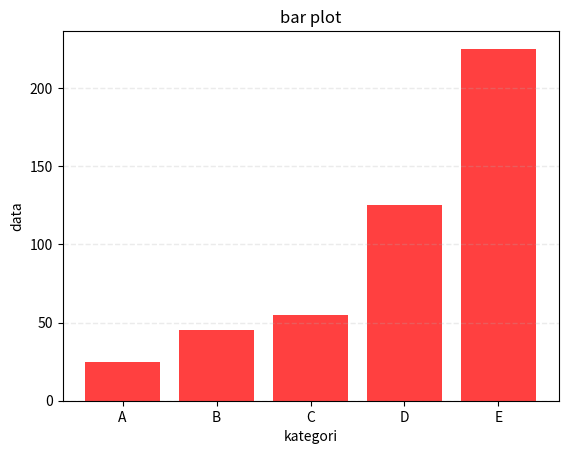

This chart was generated by the following Python code:
import matplotlib.pyplot as plt
import numpy as np

data =[25, 45, 55, 125, 225]
kategori = ['A', 'B', 'C', 'D', 'E']

plt.bar(kategori, data, color='red', alpha=0.75)
plt.grid(linestyle='--', linewidth='1', axis='y', alpha=0.25)

plt.xlabel('kategori')
plt.ylabel('data')
plt.title('bar plot')

plt.show()